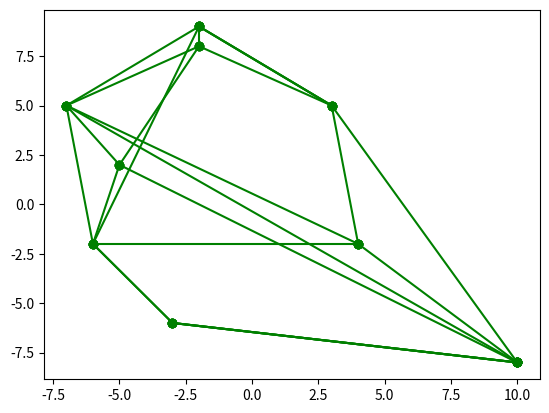

Here is the Python script that generated this plot:
# Analysis of Algorithms (CS 323)
# Summer 2024
# Assignment 4 - Computational Geometry
# Mubashirul Islam

# Acknowleagements：
# I worked with class
# I used the following sites
# GeeksforGeek


from random import randint
import matplotlib.pyplot as plt
import math
from functools import cmp_to_key


# [1] Define a function generate_points(n, mn, mx) to make a random list of points in 2D, with each coordinate being between mn and mx.
def generate_points(n, mn, mx):
    return [(randint(mn, mx), randint(mn, mx)) for i in range(n)]

# [2] Define a function line(points, i, j) that finds the line between two points in a list.
def compute_line(points, i, j):
    Q = points[i]
    P = points[j]
    a = Q[1] - P[1]
    b = P[0] - Q[0]
    c = a * (P[0]) + b * (P[1])
    sign = "-" if b < 0 else "+"
    line = f"{a}x {sign} {b}y = {c}"
    return line

# [3] Define a function draw_points(points) to draw the points using a package like matplotlib
def draw_points(points, file_name):
    x, y = get_x_y(points)
    style = 'go-'
    for i in range(0, len(x)):
        plt.plot(x[i:i + 2], y[i:i + 2], style)
    plt.plot([x[0], x[-1]], [y[0], y[-1]], style)
    plt.savefig(file_name)
    plt.show()

# [5] Define a  function sort_points(points) to sort the points in clockwise (or counterclockwise) order
def sort_points(points):
        def key(x):
            atan = math.atan2(x[1], x[0])
            return (atan, x[1] ** 2 + x[0] ** 2) if atan >= 0 else (2 * math.pi + atan, x[0] ** 2 + x[1] ** 2)
        return sorted(points, key=key)

# [6] Define a function to compute the convex hull of a set of points. You may use any algorithm
def quad(p):
    if p[0] >= 0 and p[1] >= 0:
        return 1
    if p[0] <= 0 and p[1] >= 0:
        return 2
    if p[0] <= 0 and p[1] <= 0:
        return 3
    return 4
# Checks whether the line is crossing the polygon
def orientation(a, b, c):
    res = (b[1]-a[1]) * (c[0]-b[0]) - (c[1]-b[1]) * (b[0]-a[0])
    if res == 0:
        return 0
    if res > 0:
        return 1
    return -1
# compare function for sorting

def compare(p1, q1):
    p = [p1[0]-mid[0], p1[1]-mid[1]]
    q = [q1[0]-mid[0], q1[1]-mid[1]]
    one = quad(p)
    two = quad(q)
    if one != two:
        if one < two:
            return -1
        return 1
    if p[1]*q[0] < q[1]*p[0]:
        return -1
    return 1
# Finds upper tangent of two polygons 'a' and 'b'
# represented as two vectors.

def merger(a, b):
    # n1 -> number of points in polygon a
    # n2 -> number of points in polygon b
    n1, n2 = len(a), len(b)
    ia, ib = 0, 0
    # ia -> rightmost point of a
    for i in range(1, n1):
        if a[i][0] > a[ia][0]:
            ia = i
    # ib -> leftmost point of b
    for i in range(1, n2):
        if b[i][0] < b[ib][0]:
            ib = i
    # finding the upper tangent
    inda, indb = ia, ib
    done = 0
    while not done:
        done = 1
        while orientation(b[indb], a[inda], a[(inda+1) % n1]) >= 0:
            inda = (inda + 1) % n1
        while orientation(a[inda], b[indb], b[(n2+indb-1) % n2]) <= 0:
            indb = (indb - 1) % n2
            done = 0
    uppera, upperb = inda, indb
    inda, indb = ia, ib
    done = 0
    g = 0
    while not done:  # finding the lower tangent
        done = 1
        while orientation(a[inda], b[indb], b[(indb+1) % n2]) >= 0:
            indb = (indb + 1) % n2
        while orientation(b[indb], a[inda], a[(n1+inda-1) % n1]) <= 0:
            inda = (inda - 1) % n1
            done = 0
    ret = []
    lowera, lowerb = inda, indb
    # ret contains the convex hull after merging the two convex hulls
    # with the points sorted in anti-clockwise order
    ind = uppera
    ret.append(a[uppera])
    while ind != lowera:
        ind = (ind+1) % n1
        ret.append(a[ind])
    ind = lowerb
    ret.append(b[lowerb])
    while ind != upperb:
        ind = (ind+1) % n2
        ret.append(b[ind])
    return ret
# Brute force algorithm to find convex hull for a set
# of less than 6 points

def bruteHull(a):
    # Take any pair of points from the set and check
    # whether it is the edge of the convex hull or not.
    # if all the remaining points are on the same side
    # of the line then the line is the edge of convex
    # hull otherwise not
    global mid
    s = set()
    for i in range(len(a)):
        for j in range(i+1, len(a)):
            x1, x2 = a[i][0], a[j][0]
            y1, y2 = a[i][1], a[j][1]
            a1, b1, c1 = y1-y2, x2-x1, x1*y2-y1*x2
            pos, neg = 0, 0
            for k in range(len(a)):
                if (k == i) or (k == j) or (a1*a[k][0]+b1*a[k][1]+c1 <= 0):
                        neg += 1
                if (k == i) or (k == j) or (a1*a[k][0]+b1*a[k][1]+c1 >= 0):
                        pos += 1
            if pos == len(a) or neg == len(a):
                s.add(tuple(a[i]))
                s.add(tuple(a[j]))
    ret = []
    for x in s:
        ret.append(list(x))
    # Sorting the points in the anti-clockwise order
    mid = [0, 0]
    n = len(ret)
    for i in range(n):
        mid[0] += ret[i][0]
        mid[1] += ret[i][1]
        ret[i][0] *= n
        ret[i][1] *= n
    ret = sorted(ret, key=cmp_to_key(compare))
    for i in range(n):
        ret[i] = [ret[i][0]/n, ret[i][1]/n]
    return ret
# Returns the convex hull for the given set of points

def divide(a):
    # If the number of points is less than 6 then the
    # function uses the brute algorithm to find the
    # convex hull
    if len(a) <= 5:
        return bruteHull(a)
    # left contains the left half points
    # right contains the right half points
    left, right = [], []
    start = int(len(a)/2)
    for i in range(start):
        left.append(a[i])
    for i in range(start, len(a)):
        right.append(a[i])
    # convex hull for the left and right sets
    left_hull = divide(left)
    right_hull = divide(right)
    # merging the convex hulls
    return merger(left_hull, right_hull)


def convex_hull(points):
    n = len(points)
    sorted_points = sort_points(points)
    ch = divide(sorted_points)
    print('The Convex Hull for the points', points, "is", ch)
    return ch

# [7] Define a function compute_area(points) to find the area of the convex hull, not the original set.
def compute_area(points):
    area = 0.0
    n = len(points)
    j = n - 1
    x, y = get_x_y(points)
    for i in range(n):
        area += (x[j] + x[i]) * (y[j] - y[i])
        j = i
    return (abs(area / 2.0))

# [8] Define a function compute_perimeter(points) to find the perimeter of the convex hull, not the original set.
def compute_perimeter(points):
    perimeter = 0.0
    n = len(points)
    j = n - 1
    x, y = get_x_y(points)
    for i in range(n):
        perimeter += math.sqrt((x[j] - x[i]) * (x[j] - x[i]) +
                               (y[j] - y[i]) * (y[j] - y[i]))
        j = i
    return perimeter

def get_x_y(points):
    return [point[0] for point in points], [point[1] for point in points]

# [9] Define a function is_equable(points) to determine if the shape is equable (area and perimeter are equal)
def is_equable(points):
    if (compute_perimeter(points) == compute_area(points)):
        print("The shape of convex hull is Equable")
    else:
        print("The shape of convex hull is Not Equable")

# [10] Define a function closest_pair(points) to determine the closest pair in a set of points
def dist(p1, p2):
    return math.sqrt((p1[0] - p2[0]) ** 2 + (p1[1] - p2[1]) ** 2)

def brute_force(points):
    min_dist = float('inf')
    closest_pair = None
    for i in range(len(points)):
        for j in range(i + 1, len(points)):
            d = dist(points[i], points[j])
            if d < min_dist:
                min_dist = d
                closest_pair = (points[i], points[j])
    return closest_pair, min_dist

def strip_closest(strip, d):
    min_dist = d
    closest_pair = None
    strip.sort(key=lambda x: x[1])  # Sort by y coordinate
    for i in range(len(strip)):
        for j in range(i + 1, min(i + 8, len(strip))):  # Check next 7 points
            d = dist(strip[i], strip[j])
            if d < min_dist:
                min_dist = d
                closest_pair = (strip[i], strip[j])
    return closest_pair, min_dist

def closest_pair(points):
    def closest_pair_rec(points_sorted_x):
        n = len(points_sorted_x)
        if n <= 3:
            return brute_force(points_sorted_x)

        mid = n // 2
        mid_point = points_sorted_x[mid]

        left_half = points_sorted_x[:mid]
        right_half = points_sorted_x[mid:]

        (pair_left, dist_left) = closest_pair_rec(left_half)
        (pair_right, dist_right) = closest_pair_rec(right_half)

        if dist_left < dist_right:
            min_pair = pair_left
            min_distance = dist_left
        else:
            min_pair = pair_right
            min_distance = dist_right

        strip = [point for point in points_sorted_x if abs(point[0] - mid_point[0]) < min_distance]
        (pair_strip, dist_strip) = strip_closest(strip, min_distance)

        if dist_strip < min_distance:
            return pair_strip, dist_strip
        else:
            return min_pair, min_distance

    points_sorted_x = sorted(points, key=lambda point: point[0])
    closest_pair, min_distance = closest_pair_rec(points_sorted_x)
    return closest_pair, min_distance

# [11] Define a function farthest_pairs(points) to determine the closest pair in a set of points
def farthest_pairs(points):
    max_distance = 0
    farthest_pair = None
    n = len(points)
    for i in range(n):
        for j in range(i + 1, n):
            distance = dist(points[i], points[j])
            if distance > max_distance:
                max_distance = distance
                farthest_pair = (points[i], points[j])
    return farthest_pair, max_distance

def main():
    points = generate_points(10, -10, 10)
    line = compute_line(points, 0, 1)
    print(line, points)
    draw_points(points, "Assignnent4-unsorted.png")
    sorted_points = sort_points(points)
    draw_points(sorted_points, "Assignment4-sorted.png")
    ch = convex_hull(points)
    draw_points(ch, "Assignment4-ch.png")
    area = compute_area(ch)
    print("The area of the convex hull is", area)
    perimeter = compute_perimeter(ch)
    print("The perimeter of the convex hull is", perimeter)
    is_equable(points)
    closest_points, min_dist = closest_pair(points)
    print(f"The closest pair of points is: {closest_points} with a distance of {min_dist:.2f}")
    farthest_points, max_dist = farthest_pairs(points)
    print(f"The furthest pair of points is: {farthest_points} with a distance of {max_dist:.2f}")

if __name__ == '__main__':
    main()